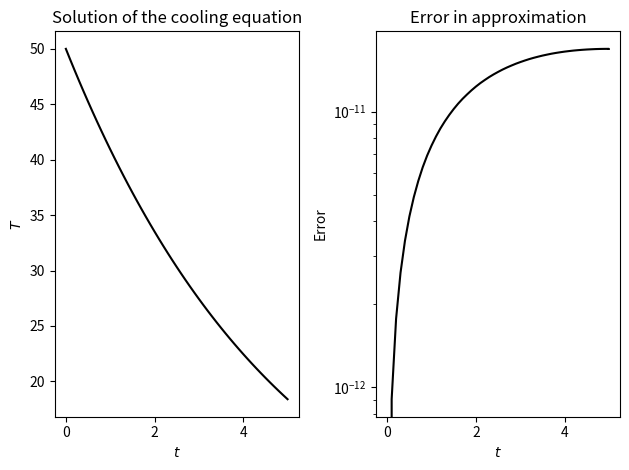

Write the Python code that produced this figure.
import numpy as np
from scipy import integrate
import matplotlib.pyplot as plt

def f(t, y):
    return -0.2*y

t_range = (0, 5)

T0 = np.array([50.])

def true_solution(t):
    return 50.*np.exp(-0.2*t)

sol = integrate.solve_ivp(f, t_range, T0, max_step=0.1)

t_vals = sol.t
T_vals = sol.y[0, :]

fig, (ax1, ax2) = plt.subplots(1, 2, tight_layout=True)

ax1.plot(t_vals, T_vals, "k")
ax1.set_xlabel("$t$")
ax1.set_ylabel("$T$")
ax1.set_title("Solution of the cooling equation")


err = np.abs(T_vals - true_solution(t_vals))
ax2.semilogy(t_vals, err, "k")
ax2.set_xlabel("$t$")
ax2.set_ylabel("Error")
ax2.set_title("Error in approximation")

plt.show()
